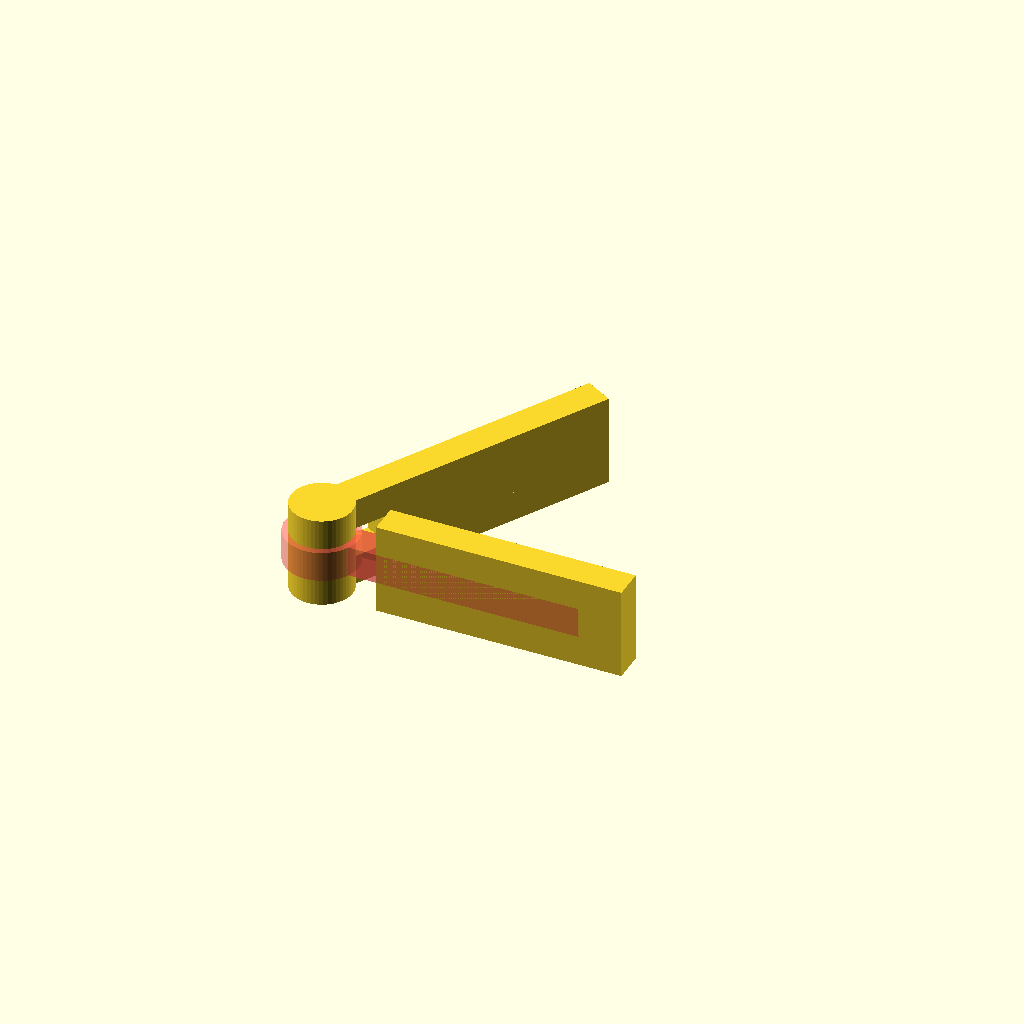
Cell 1: the model at its default parameters.
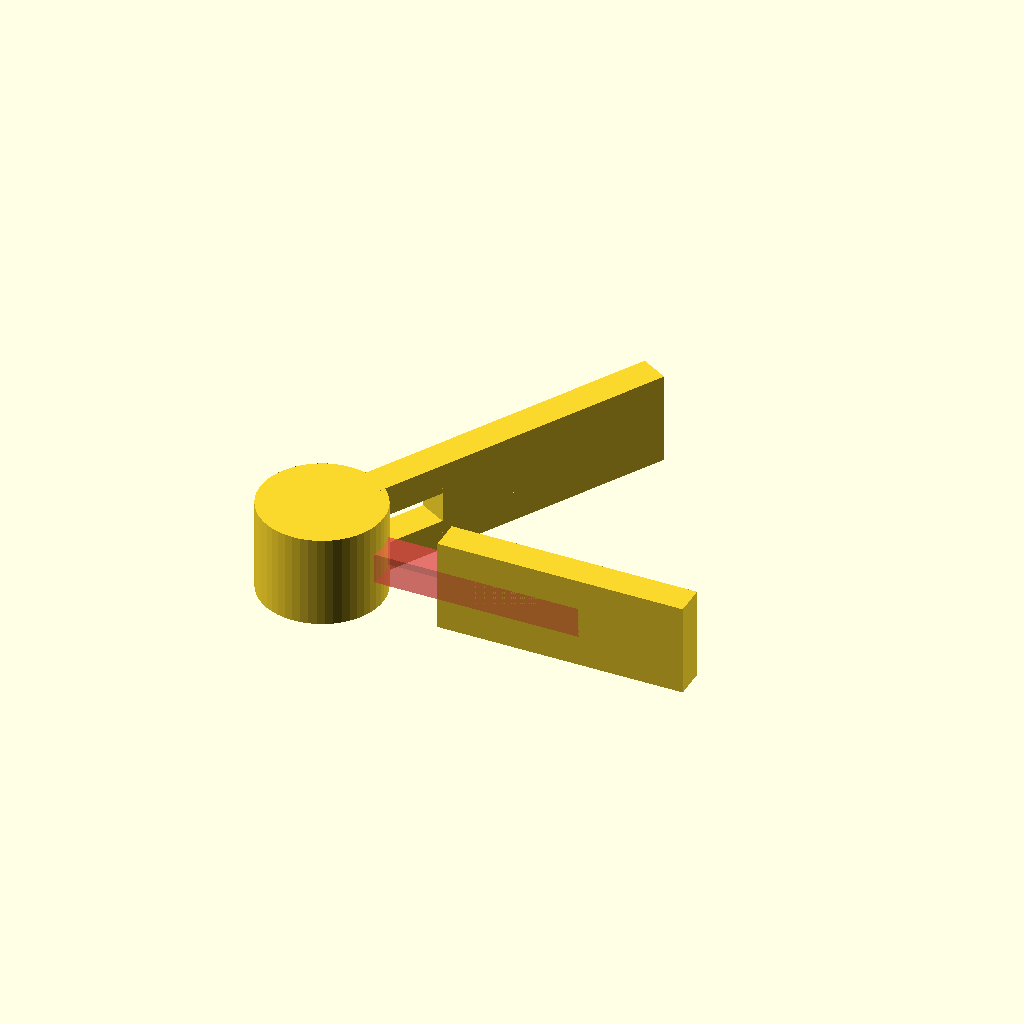
Cell 2: d1 = 20 (everything else at default).
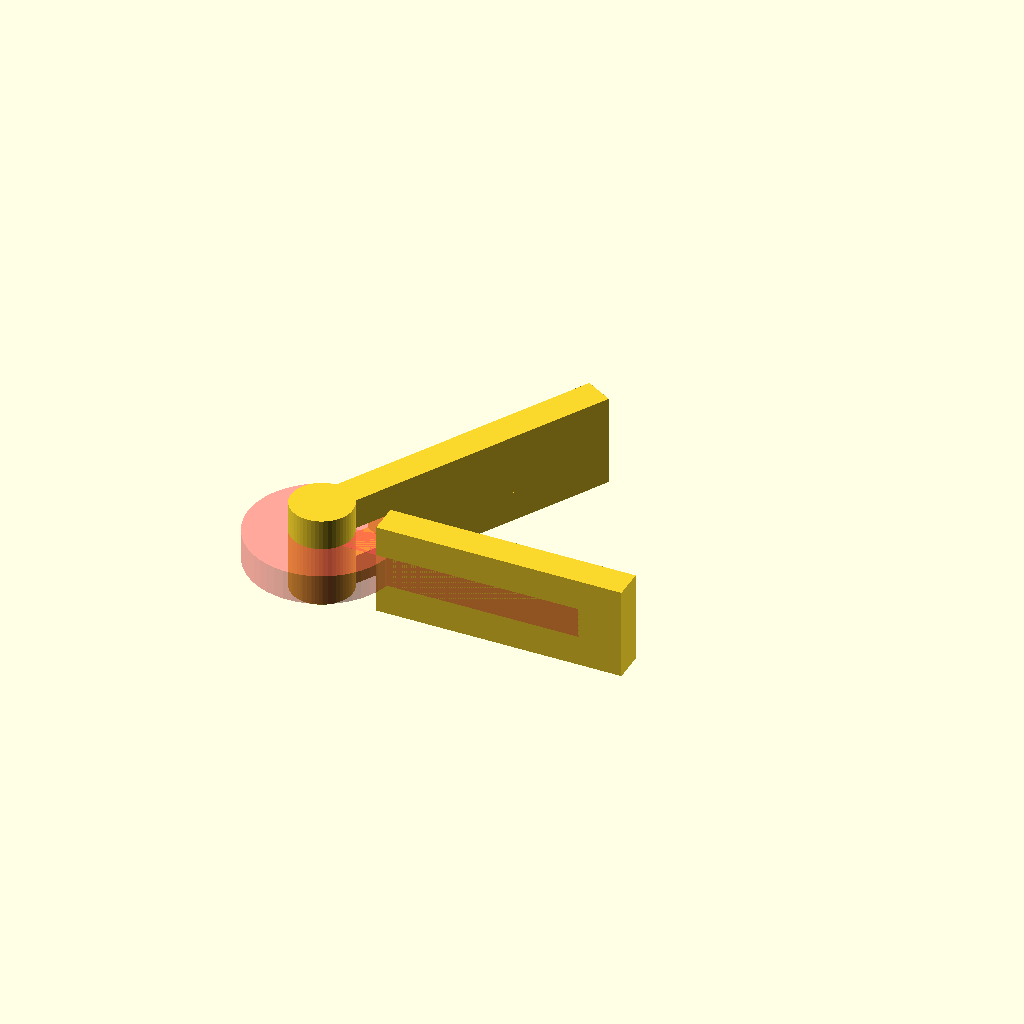
Cell 3: d2 = 24 (everything else at default).
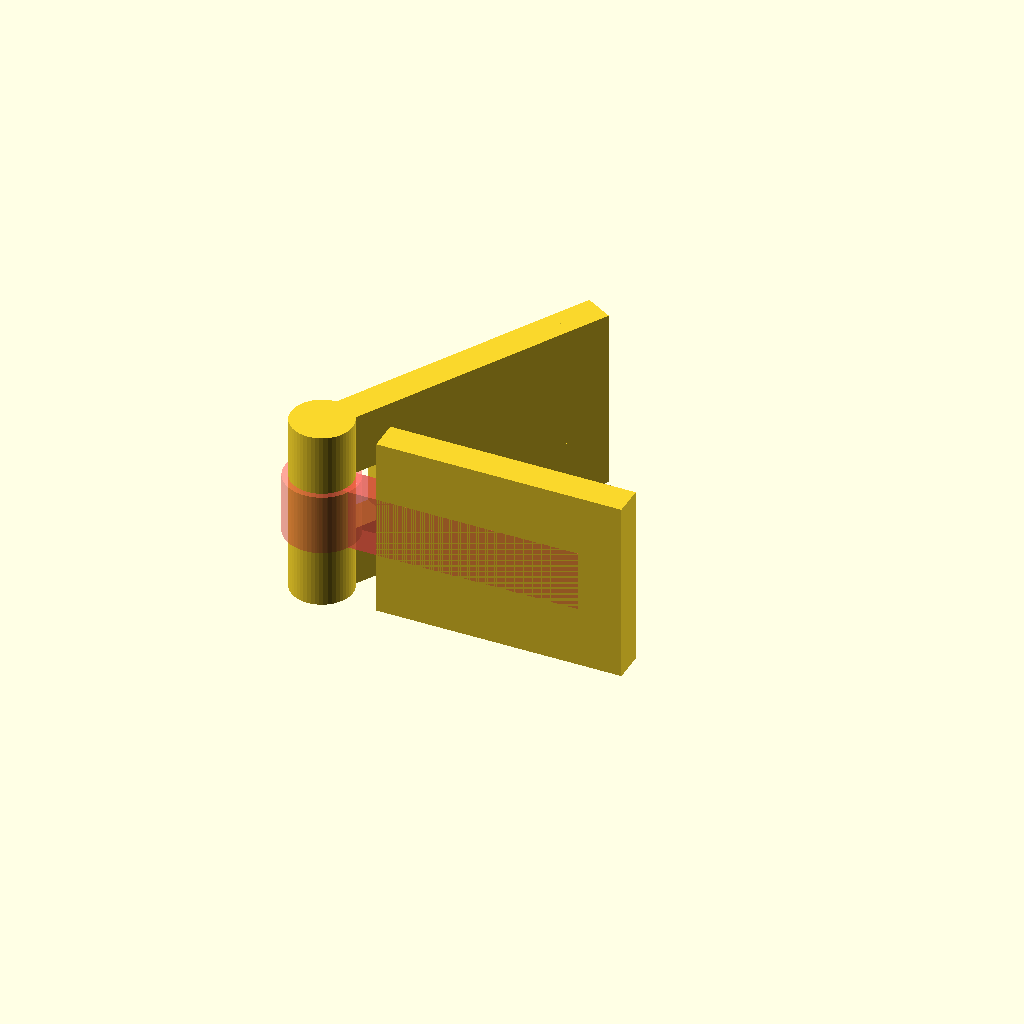
Cell 4: the same model with zz = 30.
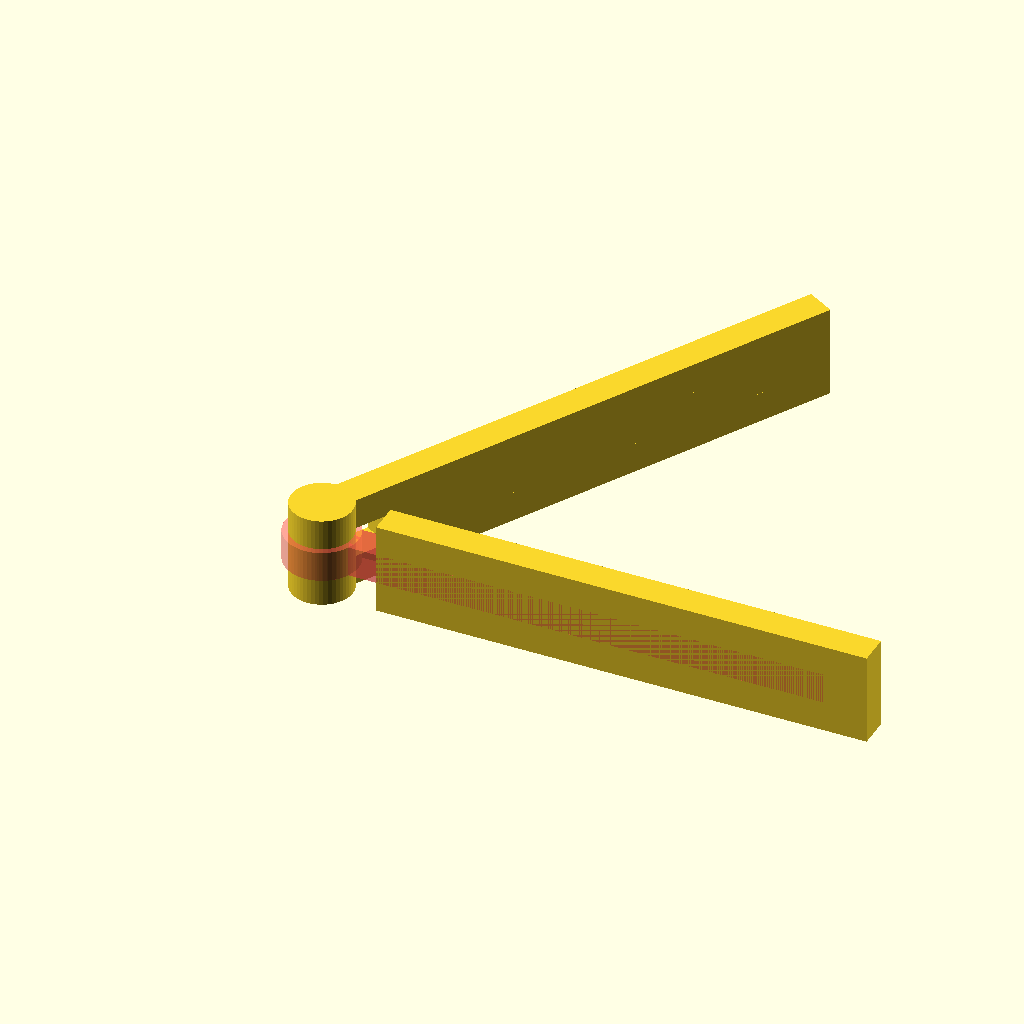
Cell 5: armlen = 80 (everything else at default).
All cells are drawn from one camera (rotation 55°, 0°, 25°, orthographic, colour scheme Cornfield), so only the parameter changes between them.
Source of the model, original/shapes/joint.scad:
$fn=50;
d1=10;
d2=12;
zz=15;

armlen=40;

module arm1() {
  cylinder(zz,d=d1);
  translate([d1,-2.5,0]) cube([armlen,5,zz]);
  translate([3,-2.5,0]) cube([armlen,5,zz/3]);
  translate([3,-2.5,zz*2/3]) cube([armlen,5,zz/3]);
}

module arm2() {
  #translate([0,0,zz/3]) difference() {
    cylinder(zz/3,d=d2);
    cylinder(zz/3,d=d1);
  }
  translate([d1,-2.5,0]) cube([armlen,5,zz]);
  #translate([3,-2.5,zz/3]) cube([armlen,5,zz/3]);

}

module joint() {
  rotate([0,0,60]) arm1();
  arm2();
}

joint();
Customizer parameters (derived from the source; name, type, default, range or options):
d1: number, default 10
d2: number, default 12
zz: number, default 15
armlen: number, default 40
